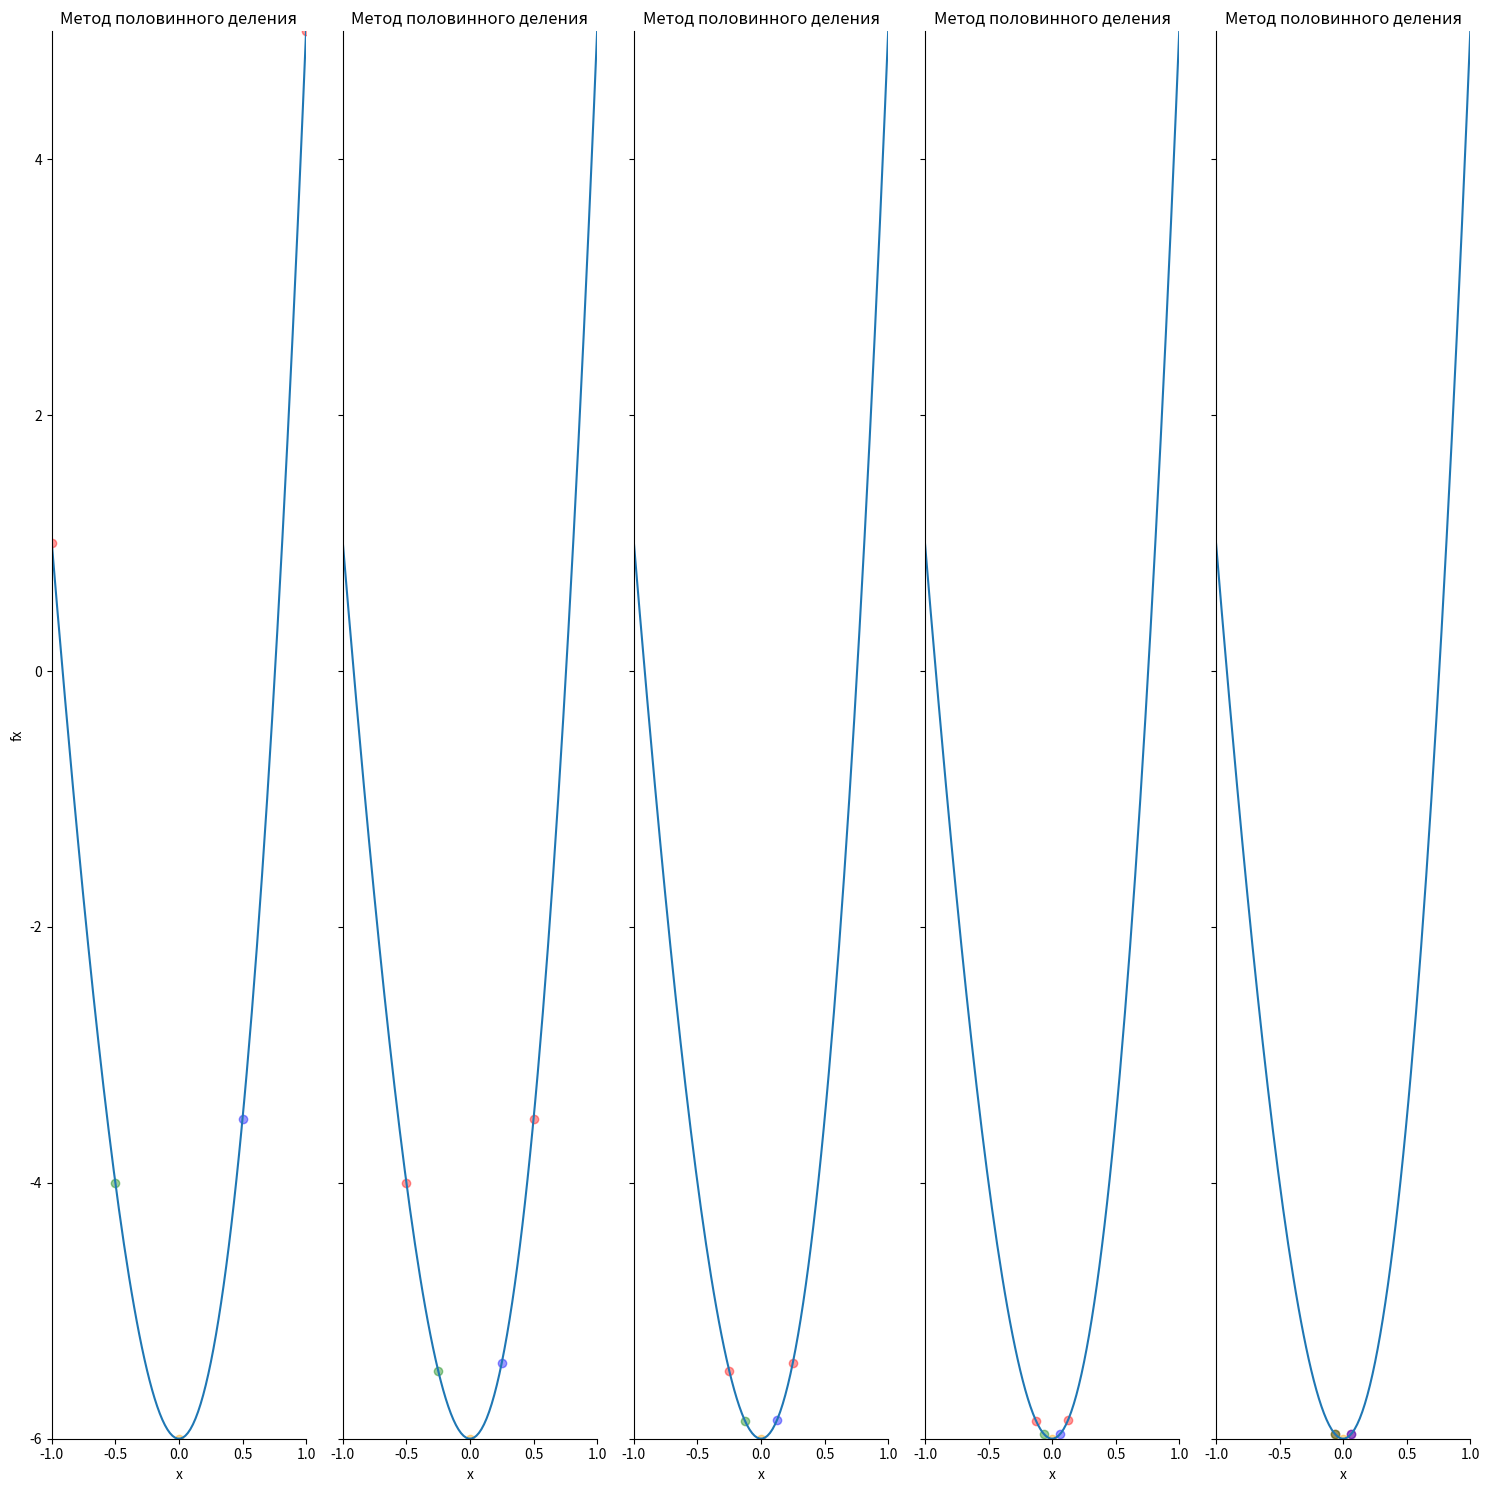

Here is the Python script that generated this plot:
import time

import numpy as np
import pandas as pd
import seaborn as sns
import matplotlib.pyplot as plt


def graphic(dict, name):
    for k in ['y','z','x']:
        while len(dict[k]) < len(dict['a']):
            addtoDict(dict,k,dict[k][-1])
    for k in range(len(dict["a"])): map(lambda x: addtoDict(dict,'f'+x,func(dict[x][k])), ['a','b','y','z','x'])
    df = pd.DataFrame(dict)
    for k in ['a', 'b', 'y', 'z', 'x']:df[str('f'+k)] = list(map(func, dict[k]))
    print(df)
    x = np.linspace(-2, 2, 200)
    graf = sns.FacetGrid(data=df, col='a')
    for elem in range(len(df['a'])): graf.axes[0,elem].plot(x, x3 * (x ** 3) + x2 * (x ** 2) + x1 * x + c)
    plt.xlim(interval)
    plt.ylim(min(df['fx']),max(df['fa'][0],df['fb'][0]))
    graf.axes[0, len(df['a']) - 1].plot(ylim =(-6,-5))
    graf.fig.set_size_inches(15,15)
    graf.map(plt.scatter, 'a', 'fa', color='red', alpha=0.4)
    graf.map(plt.scatter, 'b', 'fb', color='red', alpha=0.4)
    graf.map(plt.scatter, 'y', 'fy', color='green', alpha=0.4)
    graf.map(plt.scatter, 'z', 'fz', color='blue', alpha=0.4)
    graf.map(plt.scatter, 'x', 'fx', color='orange', alpha=0.4)
    graf.set(title=name)
    plt.show()

def getNumber02(x, type):  # проверка на ввод числа
    while True:
        if type == 'int':
            try:
                getNumber = int(input('Введите ' + x))
                return getNumber
            except ValueError:
                print('Введите запись типа: ' + str(type))
        elif type == 'float':
            try:
                getNumber = float(input('Введите ' + x))
                return getNumber
            except ValueError:
                print('Введите запись типа: ' + str(type))


def addtoDict(dictionary, name, param):
    dictionary[name] = dictionary.get(name, []) + [param]
    return dictionary[name][-1]


def methodHalfDivision(interval, accuracy):
    dictHalfDiv = {"a": [interval[0]], "b": [interval[1]], "x": [sum(interval) / 2],
                   "l": [abs(interval[0] - interval[1])], "y": [], "z": []}
    while dictHalfDiv['l'][(k := (dictHalfDiv["x"].__len__() - 1))] > accuracy:
        print(f'''
    Метод половинного деления: Итерация {k} 
        Отрезок [{dictHalfDiv['a'][k]},{dictHalfDiv['b'][k]}]
        Средняя точка {dictHalfDiv['x'][k]}
        Длина интервала {dictHalfDiv['l'][k]}
        Значение функции в средней точке {(fxk := func(dictHalfDiv["x"][k]))}
        y = {addtoDict(dictHalfDiv, "y",
                       (dictHalfDiv["a"][k] + dictHalfDiv["l"][k] / 4))}; z = {addtoDict(dictHalfDiv, "z",
                                                                                         (dictHalfDiv["b"][k] - dictHalfDiv["l"][k] / 4))}
        Значение f(у) = {(fyk := func(dictHalfDiv["y"][k]))}; f(z) = {(fzk := (func(dictHalfDiv["z"][k])))}''')
        if fyk < fxk:
            for x, y in ['b', 'x'], ['a', 'a'], ['x', 'y']: addtoDict(dictHalfDiv, x, dictHalfDiv[y][k])
        else:
            if fzk < fxk:
                for x, y in ['a', 'x'], ['b', 'b'], ['x', 'z']: addtoDict(dictHalfDiv, x, dictHalfDiv[y][k])
            else:
                for x, y in ['a', 'y'], ['b', 'z'], ['x', 'x']: addtoDict(dictHalfDiv, x, dictHalfDiv[y][k])
        print(
            f'\tновый отрезок от {dictHalfDiv["a"][k + 1]} до {dictHalfDiv["b"][k + 1]} с центром в {dictHalfDiv["x"][k + 1]}')
        dictHalfDiv['l'].append(abs(dictHalfDiv["a"][k + 1] - dictHalfDiv["b"][k + 1]))
    print(
        f'В качестве приближения  точка x: {dictHalfDiv["x"][k-1]} f(x) = {func(dictHalfDiv["x"][k-1])}')
    return dictHalfDiv


def methodGoldenSecion(interval, accuracy):
    dictGoldSec = {"a": [interval[0]], "b": [interval[1]],
                   "y": [interval[0] + ((3 - 5 ** (0.5)) / 2) * (interval[1] - interval[0])], "z": [], "x": []}
    addtoDict(dictGoldSec, "z", (sum(interval) - dictGoldSec["y"][0]))
    while abs(dictGoldSec['a'][(k := (dictGoldSec["a"].__len__() - 1))] - dictGoldSec['b'][k]) > accuracy:
        print(f'''
    Метод золотого сечения: Итерация {k} 
        Отрезок [{dictGoldSec['a'][k]},{dictGoldSec['b'][k]}]
        y = {dictGoldSec["y"][k]}; z = {dictGoldSec["z"][k]}
        Значение f(у) = {(fyk := func(dictGoldSec["y"][k]))}; f(z) = {(fzk := func(dictGoldSec["z"][k]))}''')
        if fyk > fzk:
            for x, y in ['a', 'y'], ['b', 'b'], ['y', 'z']: addtoDict(dictGoldSec, x, dictGoldSec[y][k])
            dictGoldSec["z"].append(dictGoldSec['a'][k + 1] + dictGoldSec['b'][k + 1] - dictGoldSec['z'][k])
        else:
            for x, y in ['a', 'a'], ['b', 'z'], ['z', 'y']: addtoDict(dictGoldSec, x, dictGoldSec[y][k])
            dictGoldSec["y"].append(dictGoldSec['a'][k + 1] + dictGoldSec['b'][k + 1] - dictGoldSec['y'][k])
        print(
            f'\tновый отрезок от {dictGoldSec["a"][k + 1]} до {dictGoldSec["b"][k + 1]} расстояние {(l := dictGoldSec["a"][k + 1] - dictGoldSec["b"][k + 1])}{" > " if abs(l) > accuracy else " <= "}{accuracy}')
    print(
        f'В качестве приближения  точка x: {addtoDict(dictGoldSec, "x", (abs(dictGoldSec["a"][k + 1] - dictGoldSec["b"][k + 1]) / 2))} f(x) = {func(dictGoldSec["x"][-1])}')
    return dictGoldSec


def methodFibonachi(interval, accuracy):
    massFibonachi = fibonachi(abs(interval[0] - interval[1]) / accuracy)
    hardf = lambda a, b, up, down: int(dictFibonachi['a'][a] + (massFibonachi[up] / massFibonachi[down]) * (
            dictFibonachi['b'][b] - dictFibonachi['a'][a]))
    dictFibonachi = {"a": [interval[0]], "b": [interval[1]], "y": [hardf(0, 0, -3, -1)], "z": [hardf(0, 0, -2, -1)],
                     "x": []}
    while (k := len(dictFibonachi['a'])) != len(massFibonachi) - 3:
        print(f'''
    Метод Фибоначи: Итерация {k}
        y = {dictFibonachi["y"][k]}; z = {dictFibonachi["z"][k]}
        Значение f(у) = {(fyk := func(dictFibonachi["y"][k]))}; f(z) = {(fzk := func(dictFibonachi["z"][k]))}''')
        if fyk > fzk:
            for x, y in ['a', 'y'], ['b', 'b'], ['y', 'z']: addtoDict(dictFibonachi, x, dictFibonachi[y][k])
            dictFibonachi["z"].append(hardf(k + 1, k + 1, -3 - k, -2 - k))
        else:
            for x, y in ['a', 'a'], ['b', 'z'], ['z', 'y']: addtoDict(dictFibonachi, x, dictFibonachi[y][k])
            dictFibonachi["y"].append(hardf(k + 1, k + 1, -4 - k, -2 - k))
        print(f'''\tновый отрезок от {dictFibonachi["a"][k + 1]} до {dictFibonachi["b"][k + 1]}
        Условие: {k} {'≠' if k != len(massFibonachi) else '='} {len(massFibonachi)}-{3}''')
    for x, y, z in ['y', 'z', 0], ['z', 'z', accuracy]: dictFibonachi[x].append(dictFibonachi[y][k] + z)
    if func(dictFibonachi['y'][k + 1]) > func(dictFibonachi['z'][k + 1]):
        for x, y, z in ['a', 'y', 1], ['b', 'b', 0]: addtoDict(dictFibonachi, x, dictFibonachi[y][k + z])
    else:
        for x, y, z in ['a', 'a', 0], ['b', 'z', 1]: addtoDict(dictFibonachi, x, dictFibonachi[y][k + z])
    print(
        f'В качестве приближения точка x = {addtoDict(dictFibonachi, "x", (dictFibonachi["a"][k + 1] + dictFibonachi["b"][k + 1]) / 2)}; f(x) = {func(dictFibonachi["x"][-1])}')
    return dictFibonachi


def fibonachi(number):
    fib = [1, 1]
    while number < fib[-1]:
        fib.append(fib[-1] + fib[-2])
    return fib


'''
Вариант 19
f(x) = x^3-12x-5
L_0 = [1,3]
E = 0,2
'''

#x3, x2, x1, c = map(lambda x: getNumber02(f'коэффицент для {x} = ', 'int'), ["x^3", "x^2", "x", "c"])
#interval = list(map(lambda x: getNumber02(f'{x} интервала ', 'int'), ["начало", "конец"]))
#e = getNumber02('точность E ', 'float')
z = lambda x, y: "+" + str(x) + y if x > 0 else ("-" + str(x) + y if x < 0 else "")
func = lambda x: x3 * (x ** 3) + x2 * (x ** 2) + x1 * x + c
x3,x2,x1,c,interval,e = 2,9,0,-6,[-1,1],0.2
print(f'Ваша функция f(x) = {("".join(list(map(z, [x3, x2, x1], ["x^3", "x^2", "x"])))+str(c)).lstrip("+")}')

'''
все элементы словаря должны быть одинаковой длинны
'''
#p = pd.DataFrame(methodHalfDivision(fX, interval, e))
#print(f'type: {type(p["a"][0])}')
graphic(methodHalfDivision(interval, e), 'Метод половинного деления')
#methodGoldenSecion(fX, interval, e)
#methodFibonachi(fX, interval, e)
